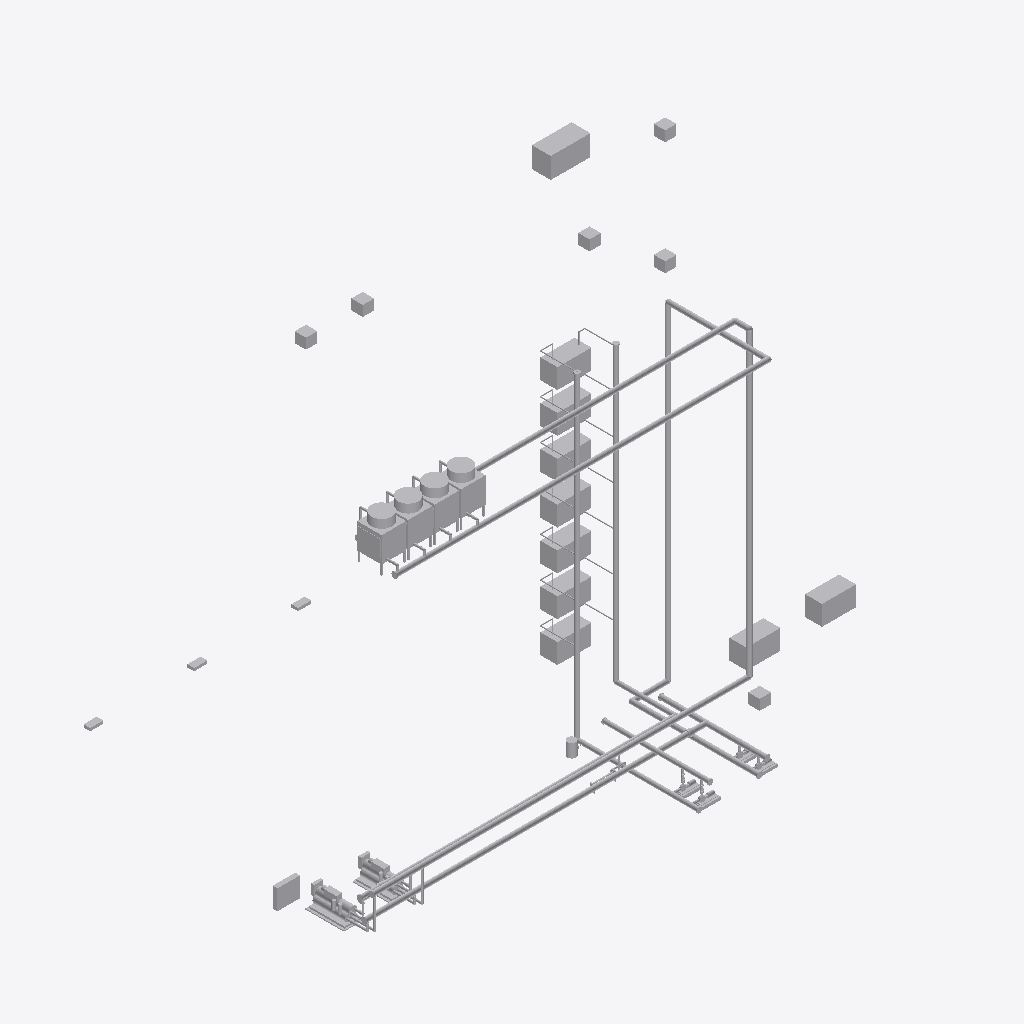
Isometric view of an IFC building model (IFC-SPF (STEP), schema IFC4, length unit millimetre), seen from the south-west, elements coloured by IFC class (only those large enough to see are counted): 82 other elements (light grey).
Extent 58.5 m × 36.2 m × 39.5 m (x, y, z). Elements (303): 107 IfcPipeSegment, 87 IfcPipeFitting, 62 IfcValve, 14 IfcUnitaryEquipment, 12 IfcSensor, 6 IfcFan, 4 IfcCoolingTower, 4 IfcPump, 2 IfcChiller, 2 IfcFlowMeter, 1 IfcBuildingElementProxy, 1 IfcElectricDistributionBoard.

HEADER;
FILE_DESCRIPTION(('ViewDefinition[DesignTransferView]'),'2;1');
FILE_NAME('/dev/null','2026-10-08T12:03:42+07:00',(''),(''),'IfcOpenShell 0.9.0','IfcOpenShell 0.9.0','Nobody');
FILE_SCHEMA(('IFC4'));
ENDSEC;
DATA;
#1=IFCPROJECT('0WHoIsxFfFvw3ZHc6JqRWq',$,'CPMS Reference Building V7.9',$,$,$,$,(#10),#5);
#12=IFCSITE('2sGClCpKTDCeyfxyeuy039',$,'Klong Luang',$,$,$,$,$,$,$,$,$,$,$);
#13=IFCBUILDING('3KeyHT9PX538Tj5OHadjmW',$,'Lotus''s Klong Luang',$,$,$,$,$,$,$,$,$);
#14=IFCBUILDINGSTOREY('1MsVdPrCzEUfEacDmjBo_Y',$,'Chiller room FFS +0.664',$,$,$,$,$,$,$);
#15=IFCBUILDINGSTOREY('3s1Eb0flvF7hFFEIZLqZfz',$,'Roof (cooling towers)',$,$,$,$,$,$,$);
#2807=IFCPIPESEGMENT('2rhTSezuz3FBLzG_u_J7fF',$,'CDR-H-1',$,$,#2819,#2814,$,.RIGIDSEGMENT.);
#2537=IFCPIPESEGMENT('1GPsrfYdnAROQ6khpZSJjE',$,'CDS-RH-1',$,$,#2549,#2544,$,.RIGIDSEGMENT.);
#2775=IFCPIPESEGMENT('2sleeMIyH6Yxfli1dpLWJ7',$,'CDS-CH-1',$,$,#2787,#2782,$,.RIGIDSEGMENT.);
#869=IFCCOOLINGTOWER('0s88tE3Pb5pQi8EwWXRxfE',$,'CT-01/1',$,$,#882,#876,$,.MECHANICALINDUCEDDRAFT.);
#2839=IFCPIPESEGMENT('0Z8BQxXyb4su3qukW5CGV$',$,'CDR-R-1',$,$,#2851,#2846,$,.RIGIDSEGMENT.);
#1453=IFCUNITARYEQUIPMENT('31bTwQuZT7EOZuKL$0F8XJ',$,'OAU-01',$,$,#1465,#1460,$,.AIRHANDLER.);
#2624=IFCPIPESEGMENT('1Mg0zWjyf6mfIJ03w5w4ut',$,'CDS-R-1',$,$,#2636,#2631,$,.RIGIDSEGMENT.);
#1954=IFCPIPESEGMENT('0jcBRi0ef0G9SqWgzXn$Qa',$,'CHR-R-1',$,$,#1966,#1961,$,.RIGIDSEGMENT.);
#2926=IFCPIPESEGMENT('1s90S1dH15zf8a_iMOEcEU',$,'CDR-RH-1',$,$,#2938,#2933,$,.RIGIDSEGMENT.);
#2169=IFCPIPESEGMENT('21eb9kAFH0yhrCc5Pv2cQ4',$,'CHS-R-1',$,$,#2181,#2176,$,.RIGIDSEGMENT.);
#1424=IFCUNITARYEQUIPMENT('2fe$NOYeP0WOF$5n$blw_M',$,'AHU-02',$,$,#1436,#1431,$,.AIRHANDLER.);
#1001=IFCCOOLINGTOWER('1h41arI1X7Zh1yOJCIZPEN',$,'CT-01/2',$,$,#1013,#1008,$,.MECHANICALINDUCEDDRAFT.);
#1762=IFCUNITARYEQUIPMENT('3T31bWNxLAXgBZnNX984Rb',$,'AHU-F08',$,$,#1774,#1769,$,.AIRHANDLER.);
#1263=IFCCOOLINGTOWER('1WfiFgr15AgAqEBSSZcq3x',$,'CT-02/2',$,$,#1275,#1270,$,.MECHANICALINDUCEDDRAFT.);
#1132=IFCCOOLINGTOWER('3H9Nl3g593GwCe4ZLhVjDz',$,'CT-02/1',$,$,#1144,#1139,$,.MECHANICALINDUCEDDRAFT.);
#1617=IFCUNITARYEQUIPMENT('0VbSf6U891ZAoIm9ei$hHS',$,'AHU-F03',$,$,#1629,#1624,$,.AIRHANDLER.);
#1588=IFCUNITARYEQUIPMENT('2w$hTBVD50VeD3h8g_G3H9',$,'AHU-F02',$,$,#1600,#1595,$,.AIRHANDLER.);
#1675=IFCUNITARYEQUIPMENT('3QTK6wet50pBxaot3Vidsy',$,'AHU-F05',$,$,#1687,#1682,$,.AIRHANDLER.);
#1646=IFCUNITARYEQUIPMENT('1tLjZ_uI567QpJ5YbqT3oL',$,'AHU-F04',$,$,#1658,#1653,$,.AIRHANDLER.);
#1395=IFCUNITARYEQUIPMENT('0crk4VyMPFuR$aLZss8qV9',$,'AHU-01',$,$,#1407,#1402,$,.AIRHANDLER.);
#185=IFCCHILLER('0YVxTEmhf5bfupJtyTkgXD',$,'CH-01',$,'WATER',#198,#192,$,.USERDEFINED.);
#1704=IFCUNITARYEQUIPMENT('09EZTgIh9CTA5A4VZ7s3cD',$,'AHU-F06',$,$,#1716,#1711,$,.AIRHANDLER.);
#1733=IFCUNITARYEQUIPMENT('2ZFlSw8e91IfVY0Nk4TF1x',$,'AHU-F07',$,$,#1745,#1740,$,.AIRHANDLER.);
#376=IFCCHILLER('1DEvPd_ZTDbuyOIXBJgyF7',$,'CH-02',$,'WATER',#388,#383,$,.USERDEFINED.);
#2082=IFCPIPESEGMENT('3AhETlUvnDy8cLANdogUip',$,'CHS-H-1',$,$,#2094,#2089,$,.RIGIDSEGMENT.);
#2688=IFCPIPESEGMENT('1lI3oZxsT9WPYFJ_FdwJ8k',$,'CDS-SH-2',$,$,#2700,#2695,$,.RIGIDSEGMENT.);
#1367=IFCELECTRICDISTRIBUTIONBOARD('3xlvEyL9T6XuvINR4kny2B',$,'CP-01',$,$,#1379,#1374,$,.USERDEFINED.);
#2743=IFCPIPESEGMENT('1dGc1Ew7XBuBhv$NFPBgHo',$,'CDS-DH-1',$,$,#2755,#2750,$,.RIGIDSEGMENT.);
#2569=IFCPIPESEGMENT('1jvUxnKo96veNR9F85hUPO',$,'CDS-RH-2',$,$,#2581,#2576,$,.RIGIDSEGMENT.);
#1986=IFCPIPESEGMENT('3NeMBMFVPC7Q5o2s4FNRxJ',$,'CHR-SH-1',$,$,#1998,#1993,$,.RIGIDSEGMENT.);
#2018=IFCPIPESEGMENT('16usGLjYf6ReaqQgyaq59a',$,'CHR-DH-1',$,$,#2030,#2025,$,.RIGIDSEGMENT.);
#1845=IFCFAN('0Y5XCQbwDDSBReQRlO95J_',$,'EF-03',$,$,#1857,#1852,$,.USERDEFINED.);
#1818=IFCFAN('2mUtm9l7T2lgLhoIEzgtyI',$,'EF-02',$,$,#1830,#1825,$,.USERDEFINED.);
#1899=IFCFAN('1AGBeuc692jBBq8HieMdAN',$,'LSF-01',$,$,#1911,#1906,$,.USERDEFINED.);
#1926=IFCFAN('3lP90lX9f0W8_b6NueJPIO',$,'SEF-01',$,$,#1938,#1933,$,.USERDEFINED.);
#1791=IFCFAN('03CYx6R3LBlx1$8twjSebM',$,'EF-01',$,$,#1803,#1798,$,.USERDEFINED.);
#1872=IFCFAN('38YFJnvibBkgHYKzy3Qcyc',$,'CPEF-01',$,$,#1884,#1879,$,.USERDEFINED.);
#2114=IFCPIPESEGMENT('3zjmAcPUP9Fvpy$zApzoSA',$,'CHS-H-2',$,$,#2126,#2121,$,.RIGIDSEGMENT.);
#467=IFCPUMP('0uj_BOYeDEgfPCoZLLI_XA',$,'CHP-01',$,$,#479,#474,$,.ENDSUCTION.);
#557=IFCPUMP('0APMNK_ODBXBrmzbOrF6jH',$,'CHP-02',$,$,#569,#564,$,.ENDSUCTION.);
#1295=IFCTANK('0iAJdRiaTF4BeXD6taet7X',$,'ET-01',$,$,#1307,#1302,$,.EXPANSION.);
#647=IFCPUMP('2SFieVB9H08eiLHJoY1nOZ',$,'CDP-01',$,$,#659,#654,$,.ENDSUCTION.);
#2656=IFCPIPESEGMENT('2r_Ci9XJ5BZgCjNRk34mKG',$,'CDS-SH-1',$,$,#2668,#2663,$,.RIGIDSEGMENT.);
#737=IFCPUMP('1IrupdphLCxR3lAVHD8HG7',$,'CDP-02',$,$,#749,#744,$,.ENDSUCTION.);
#1507=IFCUNITARYEQUIPMENT('0PoPZlYqv8fPc_Fpz6shhF',$,'FCU-02',$,$,#1519,#1514,$,.USERDEFINED.);
#1534=IFCUNITARYEQUIPMENT('2I_s6biAv1s9n9OXFL4L8y',$,'FCU-03',$,$,#1546,#1541,$,.USERDEFINED.);
#1480=IFCUNITARYEQUIPMENT('1m9l1SP9z1$e3HH4_ffHzg',$,'FCU-01',$,$,#1492,#1487,$,.USERDEFINED.);
#3584=IFCPIPESEGMENT('20lrq$s0L8sgDEH_uXol6c',$,'CDR-C2-2',$,$,#3596,#3591,$,.RIGIDSEGMENT.);
#3244=IFCPIPESEGMENT('24wAmttA128vI8L8IMNDZT',$,'CDR-C1-2',$,$,#3256,#3251,$,.RIGIDSEGMENT.);
#2871=IFCPIPESEGMENT('1x_cFEKa11c8WuKDW3tkS2',$,'CDR-R-2',$,$,#2883,#2878,$,.RIGIDSEGMENT.);
#1340=IFCBUILDINGELEMENTPROXY('2jWD$WRXf7CA3cHppOSWW2',$,'DPB-01',$,$,#1352,#1347,$,$);
#6492=IFCPIPESEGMENT('3nJ1Y7_b54CejT57WPcxXW',$,'CHR-F8-3',$,$,#6504,#6499,$,.RIGIDSEGMENT.);
#4788=IFCPIPESEGMENT('1LBzZA6PLDVBeJRK$B7YZ3',$,'CHR-F2-3',$,$,#4800,#4795,$,.RIGIDSEGMENT.);
#5072=IFCPIPESEGMENT('3EwaaUiZf5w9lhF5VEYgZH',$,'CHR-F3-3',$,$,#5084,#5079,$,.RIGIDSEGMENT.);
#5356=IFCPIPESEGMENT('3EpsBKfLbBh8FlW3vDbnvU',$,'CHR-F4-3',$,$,#5368,#5363,$,.RIGIDSEGMENT.);
#5924=IFCPIPESEGMENT('3OLtny6RL2wRe_HdZKMXRN',$,'CHR-F6-3',$,$,#5936,#5931,$,.RIGIDSEGMENT.);
#9259=IFCFLOWMETER('0F10SNHarESRZ6uNsbneBz',$,'FM CDS-CH',$,$,#9271,#9266,$,.WATERMETER.);
#6208=IFCPIPESEGMENT('2KQW4tCcj1AO4X8Ih8Qm2$',$,'CHR-F7-3',$,$,#6220,#6215,$,.RIGIDSEGMENT.);
#5150=IFCPIPESEGMENT('2s1aksjlX8WOlpLlY1QMfp',$,'CHS-F4-1',$,$,#5162,#5157,$,.RIGIDSEGMENT.);
#4582=IFCPIPESEGMENT('1L44J5knLFHQiiFkhNYy3z',$,'CHS-F2-1',$,$,#4594,#4589,$,.RIGIDSEGMENT.);
#4866=IFCPIPESEGMENT('1tCG0b1F10EARA7SDdkrrd',$,'CHS-F3-1',$,$,#4878,#4873,$,.RIGIDSEGMENT.);
#5640=IFCPIPESEGMENT('28XCfFhPf77Q486RHmCOiQ',$,'CHR-F5-3',$,$,#5652,#5647,$,.RIGIDSEGMENT.);
#5718=IFCPIPESEGMENT('08hjwiIi92ePGhVoxcDWnj',$,'CHS-F6-1',$,$,#5730,#5725,$,.RIGIDSEGMENT.);
#6286=IFCPIPESEGMENT('33uyGQ655FBxtGKbBzHF84',$,'CHS-F8-1',$,$,#6298,#6293,$,.RIGIDSEGMENT.);
#3414=IFCPIPESEGMENT('2mGTH$nQL9ZB8YXvT$KXnb',$,'CHS-E2-2',$,$,#3426,#3421,$,.RIGIDSEGMENT.);
#3159=IFCPIPESEGMENT('0fogK$8En3Mej1MkdEOXSa',$,'CDS-C1-2',$,$,#3171,#3166,$,.RIGIDSEGMENT.);
#5434=IFCPIPESEGMENT('2KLIWmZ595F9KU9XogpjxZ',$,'CHS-F5-1',$,$,#5446,#5441,$,.RIGIDSEGMENT.);
#6002=IFCPIPESEGMENT('2Q19dS6Av3J9q5M9WD3M9U',$,'CHS-F7-1',$,$,#6014,#6009,$,.RIGIDSEGMENT.);
#9756=IFCPIPEFITTING('2K3_MYM0nCpguV2Lxz8_SI',$,'CAP CDS-CH',$,$,#9768,#9763,$,.OBSTRUCTION.);
#9611=IFCPIPEFITTING('0DMqAVulH0Tw28dtaBe7ss',$,'CAP CDS-RH',$,$,#9623,#9618,$,.OBSTRUCTION.);
#9640=IFCPIPEFITTING('1wIvzWGND2mOgk4tRIh8iW',$,'CAP CDS-SH',$,$,#9652,#9647,$,.OBSTRUCTION.);
#9698=IFCPIPEFITTING('2coT9zO8P8hANLum3sByVM',$,'CAP CDS-DH',$,$,#9710,#9705,$,.OBSTRUCTION.);
#3213=IFCPIPESEGMENT('28GwELuV5DPhQesDyRqDPn',$,'CDR-C1-1',$,$,#3225,#3220,$,.RIGIDSEGMENT.);
#9785=IFCPIPEFITTING('1CAFpj7kjAQhRjzIfExVep',$,'CAP CDR-H',$,$,#9797,#9792,$,.OBSTRUCTION.);
#9379=IFCPIPEFITTING('2pb5kNG5nBxx033UfHmefW',$,'CAP CHR-SH',$,$,#9391,#9386,$,.OBSTRUCTION.);
#3074=IFCPIPESEGMENT('0VQxoHQ$9AAxFwl8GJTjy5',$,'CHS-E1-2',$,$,#3086,#3081,$,.RIGIDSEGMENT.);
#9437=IFCPIPEFITTING('1eCkX9UvPFWvs0U7sbvZVc',$,'CAP CHR-DH',$,$,#9449,#9444,$,.OBSTRUCTION.);
#9524=IFCPIPEFITTING('1l2wGlNdPBuvoRo6twhWW7',$,'CAP CHS-H',$,$,#9536,#9531,$,.OBSTRUCTION.);
#2898=IFCPIPEFITTING('1NL6CR5xTFvOskwKDrZjJn',$,'CDR-R elbow',$,$,#2910,#2905,$,.BEND.);
#9553=IFCPIPEFITTING('1f8j3T5C52fBfQTPM96$Ti',$,'CAP CHS-R',$,$,#9565,#9560,$,.OBSTRUCTION.);
#3886=IFCPIPESEGMENT('08YkqzRJ95QQHYtPeAZj$J',$,'CDR-T1-1',$,$,#3898,#3893,$,.RIGIDSEGMENT.);
#4321=IFCPIPESEGMENT('39lUSAJi93l9EJfX4jEImZ',$,'CDS-T3-1',$,$,#4333,#4328,$,.RIGIDSEGMENT.);
ENDSEC;
